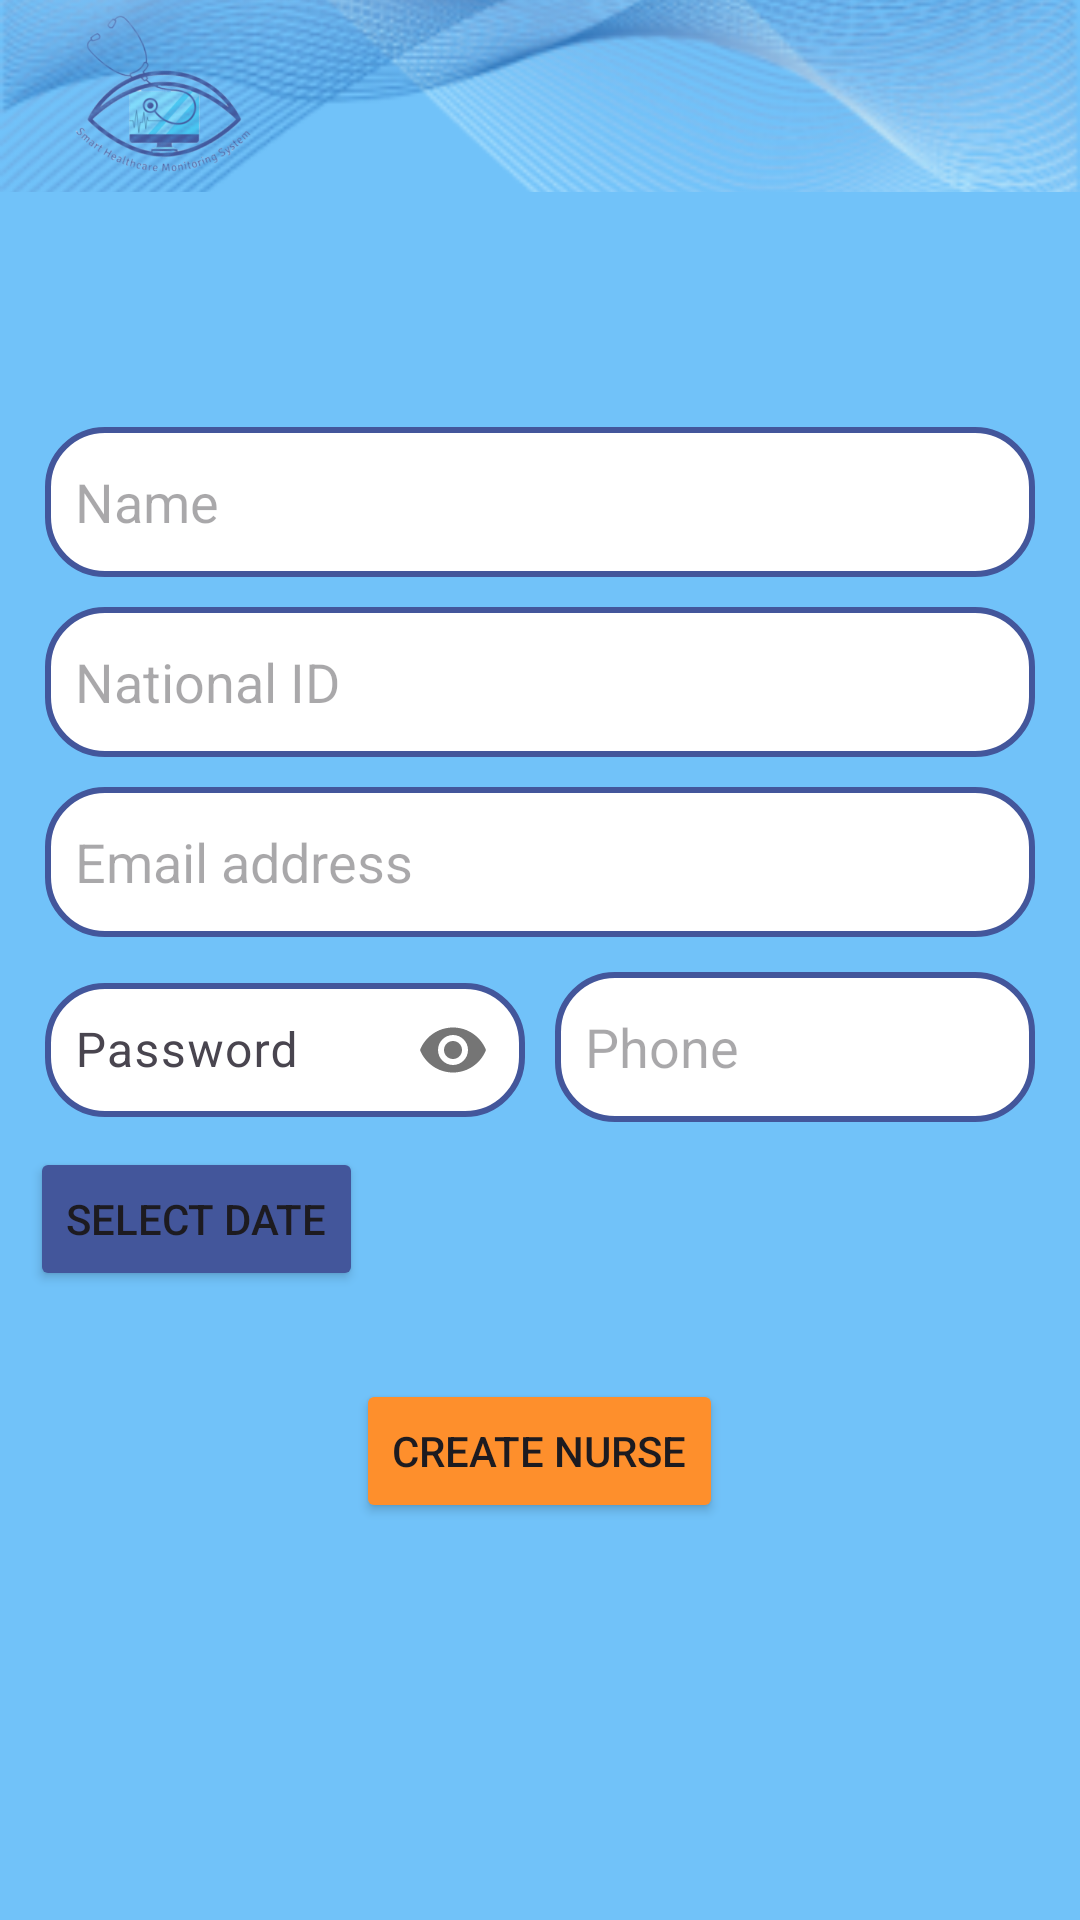

Layout XML and referenced resources for this Android screen:
<!-- AndroidManifest.xml: application theme Theme.SmartHCMS -->
<!-- res/layout/new_nurse_dialog.xml -->
<RelativeLayout xmlns:android="http://schemas.android.com/apk/res/android"
    xmlns:app="http://schemas.android.com/apk/res-auto"
    xmlns:tools="http://schemas.android.com/tools"
    android:layout_width="match_parent"
    android:layout_height="match_parent"
    android:background="@color/main"
    android:orientation="vertical"
    tools:context=".utils.NewNurseDialog">

    <include
        layout="@layout/wave"
        android:layout_width="match_parent"
        android:layout_height="wrap_content"
        android:layout_alignParentTop="true" />

    <LinearLayout
        android:layout_width="match_parent"
        android:layout_height="wrap_content"
        android:layout_centerInParent="true"
        android:orientation="vertical"
        android:padding="10dp">

        <ImageView
            android:id="@+id/close"
            android:layout_width="wrap_content"
            android:layout_height="wrap_content"
            android:layout_marginStart="5dp"
            android:layout_marginTop="5dp"
            android:layout_marginEnd="5dp"
            android:layout_marginBottom="5dp"
            android:src="@drawable/ic_close" />

        <LinearLayout
            android:layout_width="match_parent"
            android:layout_height="wrap_content">

            <EditText
                android:id="@+id/etName"
                android:layout_width="0dp"
                android:layout_height="50dp"
                android:layout_margin="5dp"
                android:layout_weight="1"
                android:background="@drawable/patient_home_shape"
                android:hint="@string/name"
                android:padding="10dp" />
        </LinearLayout>

        <EditText
            android:id="@+id/etNationalId"
            android:layout_width="match_parent"
            android:layout_height="50dp"
            android:layout_margin="5dp"
            android:layout_weight="1"
            android:background="@drawable/patient_home_shape"
            android:hint="@string/national_id"
            android:inputType="number"
            android:maxLength="10"
            android:padding="10dp" />

        <EditText
            android:id="@+id/etEmail"
            android:layout_width="match_parent"
            android:layout_height="50dp"
            android:layout_margin="5dp"
            android:layout_weight="1"
            android:background="@drawable/patient_home_shape"
            android:hint="@string/email_address"
            android:padding="10dp" />

        <LinearLayout
            android:layout_width="match_parent"
            android:layout_height="wrap_content">

            <com.google.android.material.textfield.TextInputLayout
                android:layout_width="0dp"
                android:layout_height="50dp"
                android:layout_margin="5dp"
                android:layout_weight="1"
                app:passwordToggleEnabled="true">

                <com.google.android.material.textfield.TextInputEditText
                    android:id="@+id/etPassword"
                    android:layout_width="match_parent"
                    android:layout_height="match_parent"
                    android:background="@drawable/patient_home_shape"
                    android:hint="@string/password"
                    android:inputType="textPassword"
                    android:padding="10dp" />
            </com.google.android.material.textfield.TextInputLayout>

            <EditText
                android:id="@+id/etPhone"
                android:layout_width="0dp"
                android:layout_height="50dp"
                android:layout_margin="5dp"
                android:layout_weight="1"
                android:background="@drawable/patient_home_shape"
                android:hint="@string/phone"
                android:inputType="phone"
                android:padding="10dp" />
        </LinearLayout>

        <Button
            android:id="@+id/showDatePickerButton"
            android:layout_width="wrap_content"
            android:layout_height="wrap_content"
            android:layout_marginTop="5dp"
            android:backgroundTint="@color/second"
            android:text="@string/select_date" />

        <TextView
            android:id="@+id/selectedDateTextView"
            android:layout_width="wrap_content"
            android:layout_height="wrap_content"
            android:textSize="18sp" />


        <Button
            android:id="@+id/btnCreate"
            android:layout_width="wrap_content"
            android:layout_height="wrap_content"
            android:layout_gravity="center"
            android:layout_margin="5dp"
            android:backgroundTint="@color/third"
            android:text="@string/create_nurse" />
    </LinearLayout>

    <include
        android:visibility="gone"
        android:layout_height="wrap_content"
        android:layout_width="wrap_content"
        android:layout_alignParentBottom="true"
        android:id="@+id/msg"
        layout="@layout/msg" />

</RelativeLayout>
<!-- res/layout/wave.xml (included above) -->
<?xml version="1.0" encoding="utf-8"?>
<androidx.constraintlayout.widget.ConstraintLayout
    xmlns:android="http://schemas.android.com/apk/res/android"
    xmlns:app="http://schemas.android.com/apk/res-auto"
    android:layout_width="match_parent"
    android:layout_height="wrap_content">

    <ImageView
        android:id="@+id/imageView3"
        android:layout_width="wrap_content"
        android:layout_height="0dp"
        android:importantForAccessibility="no"
        android:src="@mipmap/ic_logo_foreground"
        app:layout_constraintBottom_toBottomOf="@+id/imageView2"
        app:layout_constraintStart_toStartOf="@id/imageView2"
        app:layout_constraintTop_toTopOf="@+id/imageView2" />

    <ImageView
        android:id="@+id/imageView2"
        android:layout_width="match_parent"
        android:layout_height="?actionBarSize"
        android:importantForAccessibility="no"
        android:scaleType="centerCrop"
        android:src="@mipmap/ic_wave_foreground"
        app:layout_constraintEnd_toEndOf="parent"
        app:layout_constraintStart_toStartOf="parent"
        app:layout_constraintTop_toTopOf="parent" />
</androidx.constraintlayout.widget.ConstraintLayout>
<!-- res/layout/msg.xml (included above) -->
<?xml version="1.0" encoding="utf-8"?>
<RelativeLayout xmlns:android="http://schemas.android.com/apk/res/android"
    xmlns:app="http://schemas.android.com/apk/res-auto"
    android:id="@+id/toast_container"
    android:layout_width="match_parent"
    android:layout_height="wrap_content">

    <RelativeLayout
        android:id="@+id/button_parent"
        android:layout_width="match_parent"
        android:layout_height="wrap_content"
        android:layout_centerHorizontal="true"
        android:layout_centerVertical="true">

        <androidx.cardview.widget.CardView
            android:id="@+id/button_card_parent"
            android:layout_width="wrap_content"
            android:layout_height="wrap_content"
            android:layout_centerHorizontal="true"
            android:layout_centerVertical="true"
            android:layout_marginLeft="25dp"
            android:layout_marginRight="25dp"
            app:cardCornerRadius="4dp"
            app:cardElevation="20dp">

            <RelativeLayout
                android:id="@+id/button_click_parent"
                android:layout_width="match_parent"
                android:layout_height="match_parent"
                android:background="?attr/selectableItemBackground"
                android:clickable="true"
                android:focusable="true">

                <FrameLayout
                    android:id="@+id/button_accent_border"
                    android:layout_width="4dp"
                    android:layout_height="60dp"
                    android:background="@color/main" />

                <TextView
                    android:id="@+id/toast_text"
                    android:layout_width="wrap_content"
                    android:layout_height="wrap_content"
                    android:layout_alignParentStart="true"
                    android:layout_centerVertical="true"
                    android:layout_marginStart="17dp"
                    android:ellipsize="end"
                    android:text="هذه هي الرسالة"
                    android:textColor="#131313"
                    android:textSize="18sp"
                    android:textStyle="bold" />

            </RelativeLayout>

        </androidx.cardview.widget.CardView>

    </RelativeLayout>

</RelativeLayout>
<!-- resources referenced by this layout -->
<resources>
  <color name="main">#71C2F9</color>
  <color name="second">#43569B</color>
  <color name="third">#FE8F2C</color>
  <!-- drawable patient_home_shape (drawable) -->
  <?xml version="1.0" encoding="utf-8"?>
  <shape xmlns:android="http://schemas.android.com/apk/res/android">
      <stroke android:color="@color/second"
          android:width="2dp"/>
      <solid android:color="@color/white"/>
      <corners android:radius="19dp"/>
  </shape>
  <!-- mipmap ic_logo_foreground: webp bitmap (mipmap-hdpi, 14206 bytes) -->
  <!-- mipmap ic_wave_foreground: webp bitmap (mipmap-hdpi, 15436 bytes) -->
  <string name="create_nurse">Create Nurse</string>
  <string name="email_address">Email address</string>
  <string name="name">Name</string>
  <string name="national_id">National ID</string>
  <string name="password">Password</string>
  <string name="phone">Phone</string>
  <string name="select_date">Select date</string>
  <style name="Theme.SmartHCMS" parent="Base.Theme.SmartHCMS" />
  <color name="white">#FFFFFFFF</color>
  <style name="Base.Theme.SmartHCMS" parent="Theme.Material3.DayNight.NoActionBar">
          
          
      </style>
</resources>
